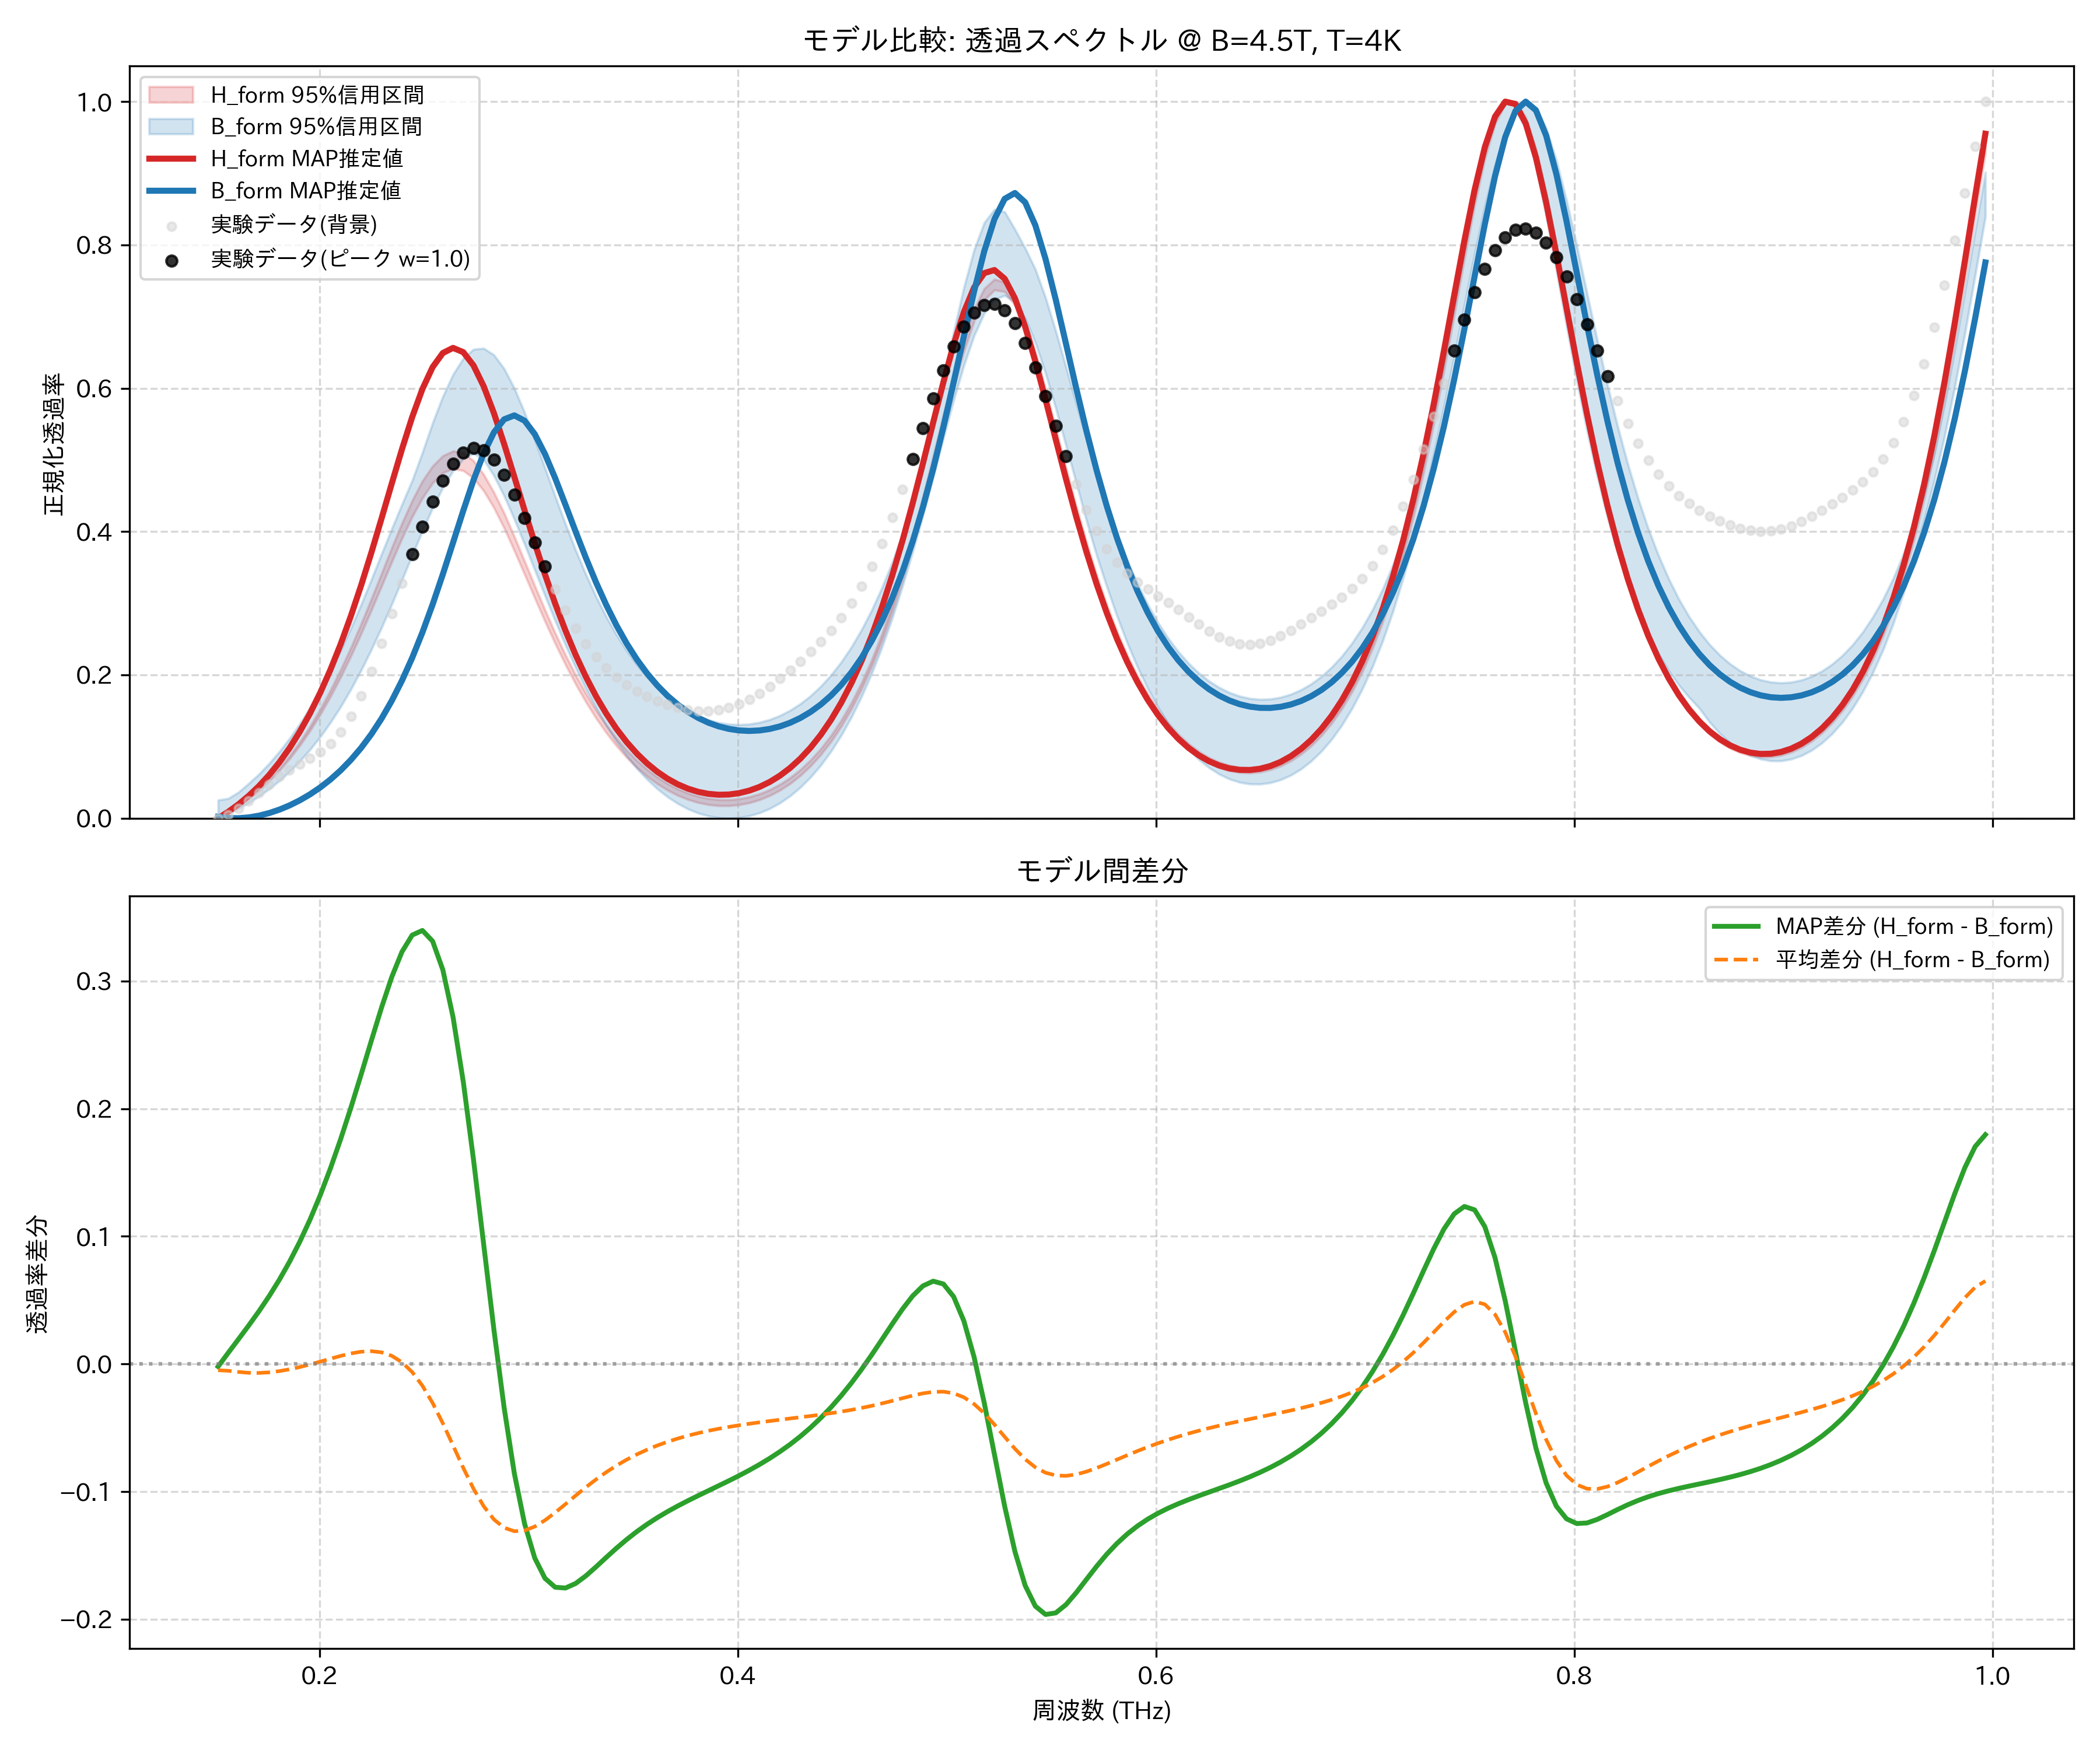

Values plotted in this chart, from the file beside it:
frequency_thz, H_form_mean, H_form_map, H_form_lower_95, H_form_upper_95, B_form_mean, B_form_map, B_form_lower_95, B_form_upper_95, observed_normalized
0.1514, 0.0, 0.0, 0.0, 0.0, 0.00493, 0.002059, 0.0, 0.0253, 0.0
0.1563, 0.008063, 0.009067, 0.007897, 0.008201, 0.01343, 0.0002761, 0.006334, 0.0276, 0.005019
0.1612, 0.01723, 0.01942, 0.01688, 0.01755, 0.0235, 0.0, 0.01347, 0.03635, 0.01321
0.1661, 0.02765, 0.03127, 0.02709, 0.02821, 0.0346, 0.001128, 0.02152, 0.04859, 0.02377
0.171, 0.0395, 0.04484, 0.03865, 0.04033, 0.04656, 0.003555, 0.0306, 0.06153, 0.03551
0.1759, 0.0529, 0.06035, 0.05174, 0.05409, 0.0595, 0.007192, 0.04083, 0.07649, 0.04722
0.1808, 0.06802, 0.07801, 0.06651, 0.06961, 0.07364, 0.01199, 0.05232, 0.09301, 0.05797
0.1856, 0.08501, 0.09808, 0.08304, 0.08704, 0.08922, 0.01792, 0.06522, 0.1115, 0.06737
0.1905, 0.104, 0.1208, 0.1015, 0.1065, 0.1064, 0.02501, 0.07967, 0.1318, 0.07559
0.1954, 0.1251, 0.1464, 0.122, 0.1282, 0.1255, 0.03333, 0.09577, 0.1539, 0.08342
0.2003, 0.1485, 0.1752, 0.1448, 0.1522, 0.1467, 0.04297, 0.1137, 0.1784, 0.09224
0.2052, 0.1742, 0.2074, 0.1698, 0.1786, 0.1701, 0.05408, 0.1337, 0.2053, 0.1038
0.2101, 0.2022, 0.243, 0.1971, 0.2074, 0.1959, 0.06683, 0.1557, 0.2343, 0.1199
0.2149, 0.2324, 0.2823, 0.2264, 0.2382, 0.2242, 0.08144, 0.18, 0.2653, 0.142
0.2198, 0.2646, 0.3249, 0.2575, 0.2713, 0.255, 0.09816, 0.2066, 0.2983, 0.1706
0.2247, 0.2983, 0.3705, 0.2903, 0.3059, 0.2883, 0.1173, 0.2353, 0.3329, 0.205
0.2296, 0.3329, 0.4183, 0.3239, 0.3416, 0.3238, 0.1391, 0.266, 0.3688, 0.244
0.2345, 0.3675, 0.467, 0.3576, 0.3774, 0.3612, 0.1639, 0.2986, 0.4038, 0.2854
0.2394, 0.401, 0.515, 0.3905, 0.4118, 0.3996, 0.1921, 0.3326, 0.4381, 0.3275
0.2443, 0.4318, 0.5598, 0.4207, 0.4434, 0.4382, 0.2238, 0.367, 0.4713, 0.3685
0.2491, 0.4585, 0.5989, 0.4468, 0.4707, 0.4756, 0.2593, 0.401, 0.5104, 0.407
0.254, 0.4795, 0.6295, 0.4678, 0.4914, 0.5101, 0.2983, 0.433, 0.5516, 0.4418
0.2589, 0.4935, 0.6492, 0.482, 0.5058, 0.54, 0.3404, 0.4615, 0.5885, 0.4714
0.2638, 0.4993, 0.6563, 0.4877, 0.5125, 0.5632, 0.3846, 0.4848, 0.6193, 0.4947
0.2687, 0.4968, 0.6503, 0.4851, 0.5099, 0.5782, 0.4292, 0.5013, 0.6417, 0.5101
0.2736, 0.486, 0.6319, 0.4747, 0.4987, 0.5838, 0.4717, 0.5094, 0.6544, 0.5166
0.2785, 0.4679, 0.6027, 0.4568, 0.4796, 0.5794, 0.5092, 0.5004, 0.6558, 0.5134
0.2833, 0.4437, 0.5653, 0.4332, 0.4547, 0.5655, 0.5384, 0.4779, 0.6465, 0.5006
0.2882, 0.4148, 0.5223, 0.4048, 0.4258, 0.5432, 0.5566, 0.4497, 0.6273, 0.4792
0.2931, 0.383, 0.4763, 0.3732, 0.3929, 0.514, 0.5621, 0.4173, 0.6, 0.4512
0.298, 0.3496, 0.4296, 0.3404, 0.3587, 0.4801, 0.5548, 0.3824, 0.5661, 0.4189
0.3029, 0.3159, 0.3838, 0.3072, 0.3243, 0.4433, 0.5359, 0.3464, 0.5282, 0.3849
0.3078, 0.2828, 0.3402, 0.2747, 0.2907, 0.4053, 0.5081, 0.3106, 0.4887, 0.3511
0.3127, 0.2512, 0.2994, 0.2436, 0.2583, 0.3676, 0.4744, 0.2754, 0.449, 0.3193
0.3175, 0.2214, 0.262, 0.2144, 0.2279, 0.3312, 0.4375, 0.2417, 0.4105, 0.2905
0.3224, 0.1938, 0.2279, 0.1872, 0.1999, 0.2969, 0.3999, 0.21, 0.3741, 0.2651
0.3273, 0.1685, 0.1974, 0.1623, 0.1743, 0.2651, 0.3634, 0.1805, 0.3401, 0.2433
0.3322, 0.1455, 0.1701, 0.1396, 0.151, 0.236, 0.329, 0.1534, 0.3091, 0.2249
0.3371, 0.1248, 0.1459, 0.1192, 0.1301, 0.2096, 0.2975, 0.1288, 0.2811, 0.2095
0.342, 0.1064, 0.1247, 0.1009, 0.1115, 0.1861, 0.269, 0.1067, 0.2559, 0.1967
0.3468, 0.09012, 0.1062, 0.08472, 0.09503, 0.1651, 0.2437, 0.08697, 0.2336, 0.186
0.3517, 0.07583, 0.09015, 0.07063, 0.08058, 0.1467, 0.2214, 0.06945, 0.214, 0.1771
0.3566, 0.06344, 0.0764, 0.0584, 0.0681, 0.1306, 0.202, 0.05416, 0.1968, 0.1696
0.3615, 0.05283, 0.06477, 0.0479, 0.0574, 0.1167, 0.1852, 0.04097, 0.1819, 0.1633
0.3664, 0.0439, 0.05511, 0.03908, 0.04837, 0.1049, 0.1708, 0.02976, 0.1693, 0.1582
0.3713, 0.03656, 0.04729, 0.03185, 0.04095, 0.09499, 0.1586, 0.02043, 0.1586, 0.1541
0.3762, 0.03074, 0.04122, 0.02611, 0.03504, 0.08692, 0.1483, 0.01292, 0.1497, 0.1512
0.381, 0.02639, 0.03681, 0.02181, 0.03061, 0.08056, 0.14, 0.007151, 0.1426, 0.1496
0.3859, 0.02346, 0.034, 0.01894, 0.0276, 0.07584, 0.1333, 0.003103, 0.1372, 0.1494
0.3908, 0.02194, 0.03277, 0.01747, 0.02599, 0.07272, 0.1282, 0.0007268, 0.1334, 0.1509
0.3957, 0.02181, 0.0331, 0.0174, 0.02582, 0.07116, 0.1246, 0.0, 0.1312, 0.1541
0.4006, 0.02309, 0.035, 0.01876, 0.02709, 0.07113, 0.1225, 0.0008126, 0.1305, 0.159
0.4055, 0.02581, 0.03852, 0.02151, 0.02978, 0.07267, 0.1218, 0.003296, 0.1314, 0.1658
0.4104, 0.03003, 0.0437, 0.02575, 0.03401, 0.07578, 0.1225, 0.007495, 0.1337, 0.1742
0.4152, 0.03582, 0.05064, 0.03155, 0.03976, 0.08054, 0.1246, 0.01349, 0.1377, 0.184
0.4201, 0.04329, 0.05944, 0.03903, 0.04722, 0.08701, 0.1281, 0.02133, 0.1432, 0.1948
0.425, 0.05256, 0.07023, 0.04834, 0.05652, 0.0953, 0.1332, 0.03116, 0.1506, 0.2066
0.4299, 0.06378, 0.0832, 0.05959, 0.06779, 0.1055, 0.1399, 0.04312, 0.1597, 0.219
0.4348, 0.07714, 0.09854, 0.07299, 0.08121, 0.1179, 0.1484, 0.05736, 0.1708, 0.2322
0.4397, 0.09286, 0.1165, 0.0887, 0.09701, 0.1326, 0.1588, 0.07406, 0.1841, 0.2464
... 114 more rows
